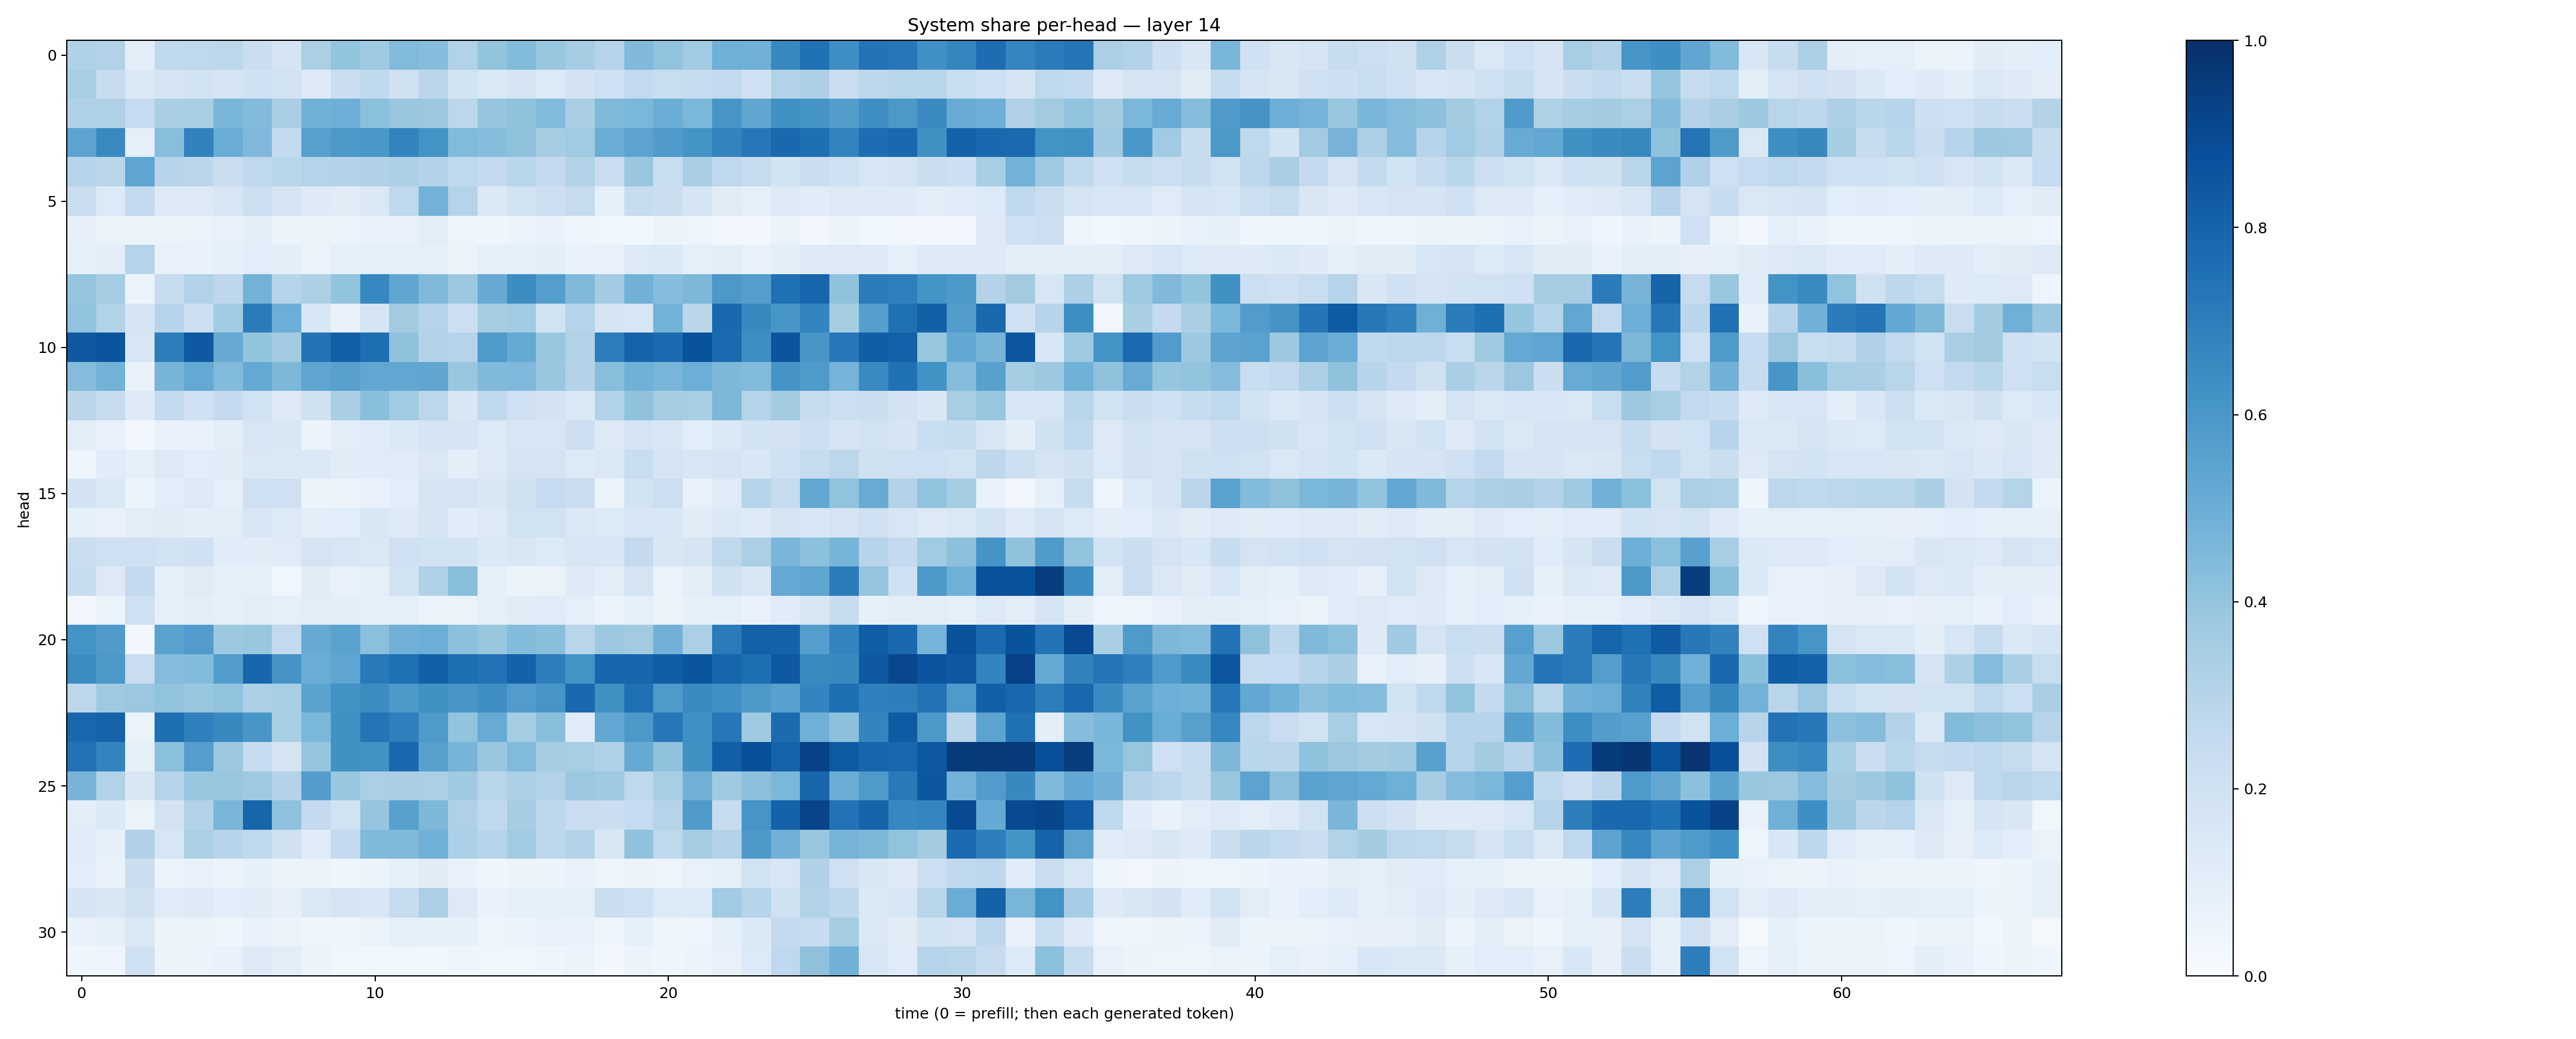

The table this chart was drawn from, first rows:
0.3198593, 0.31308237, 0.104329, 0.2631527, 0.26808646, 0.28009513, 0.22062898, 0.16996989, 0.33335897, 0.40103617, 0.3674802, 0.44345224, 0.43148342, 0.3143758, 0.40198818, 0.44121242, 0.38637874, 0.3482694, 0.29799888, 0.44750428, 0.40554532, 0.36600456, 0.49217543, 0.48200503
0.3436, 0.2417, 0.1427, 0.1644, 0.1881, 0.1766, 0.2024, 0.1891, 0.1319, 0.2256, 0.2655, 0.1981, 0.2825, 0.189, 0.1437, 0.1673, 0.1334, 0.1798, 0.2082, 0.2597, 0.2323, 0.2408, 0.259, 0.2023
0.3202, 0.3217, 0.2487, 0.3372, 0.3416, 0.4614, 0.4405, 0.338, 0.4877, 0.495, 0.4198, 0.3843, 0.3802, 0.2774, 0.3969, 0.4087, 0.4436, 0.3374, 0.4468, 0.4584, 0.5007, 0.4604, 0.6082, 0.5339
0.5464, 0.6528, 0.08765, 0.4266, 0.6822, 0.5074, 0.4512, 0.2563, 0.5615, 0.5949, 0.5996, 0.679, 0.6199, 0.4449, 0.4328, 0.4127, 0.3504, 0.3654, 0.5026, 0.5435, 0.5797, 0.6133, 0.6787, 0.7246
0.2938, 0.2857, 0.5381, 0.2954, 0.2842, 0.2255, 0.273, 0.2876, 0.3018, 0.3051, 0.3186, 0.328, 0.3084, 0.2679, 0.2505, 0.2868, 0.2506, 0.3146, 0.2303, 0.3834, 0.2305, 0.3393, 0.2665, 0.2457
0.2193, 0.1345, 0.2564, 0.1266, 0.1308, 0.1594, 0.2172, 0.1706, 0.1214, 0.1121, 0.1432, 0.2671, 0.48, 0.3037, 0.1399, 0.1884, 0.2116, 0.246, 0.09164, 0.2407, 0.2227, 0.1667, 0.1132, 0.09062
0.07908, 0.0659, 0.05258, 0.06511, 0.06496, 0.07701, 0.09798, 0.06038, 0.06608, 0.05376, 0.0673, 0.07074, 0.1045, 0.0472, 0.04682, 0.05284, 0.0697, 0.04291, 0.03683, 0.03802, 0.05158, 0.04977, 0.02926, 0.02387
0.09347, 0.09748, 0.2977, 0.07772, 0.0698, 0.08295, 0.1079, 0.09754, 0.06266, 0.09134, 0.09118, 0.08667, 0.09139, 0.05729, 0.08346, 0.09355, 0.09826, 0.06844, 0.074, 0.1362, 0.137, 0.09215, 0.1007, 0.07196
0.3978, 0.3534, 0.0523, 0.2387, 0.3159, 0.2742, 0.4791, 0.299, 0.328, 0.4019, 0.6669, 0.533, 0.4482, 0.3786, 0.515, 0.6425, 0.5688, 0.4489, 0.3557, 0.4829, 0.4323, 0.4537, 0.594, 0.5683
0.4038, 0.3145, 0.1688, 0.2934, 0.2126, 0.364, 0.7091, 0.4983, 0.1627, 0.07524, 0.1695, 0.3606, 0.304, 0.2164, 0.3479, 0.3646, 0.1915, 0.3035, 0.1715, 0.157, 0.4773, 0.282, 0.7806, 0.6576
0.843, 0.8573, 0.1591, 0.6994, 0.841, 0.5125, 0.4017, 0.3624, 0.7398, 0.8172, 0.7557, 0.4068, 0.3078, 0.3031, 0.5884, 0.5168, 0.3864, 0.3096, 0.7025, 0.8019, 0.7712, 0.8654, 0.7765, 0.6398
0.4355, 0.478, 0.06877, 0.4697, 0.5223, 0.4432, 0.5205, 0.4562, 0.539, 0.5575, 0.5296, 0.5286, 0.5332, 0.3866, 0.4484, 0.4519, 0.3869, 0.306, 0.4265, 0.4852, 0.4665, 0.4971, 0.4539, 0.4388
0.2825, 0.2461, 0.1242, 0.2559, 0.2006, 0.2513, 0.1877, 0.1233, 0.1961, 0.3384, 0.4223, 0.3641, 0.2787, 0.1518, 0.2704, 0.2052, 0.1825, 0.1446, 0.3099, 0.409, 0.3499, 0.3459, 0.4536, 0.3036
0.1055, 0.07784, 0.02533, 0.07412, 0.06655, 0.09803, 0.1563, 0.15, 0.05534, 0.09699, 0.1193, 0.1369, 0.1704, 0.1642, 0.1332, 0.1611, 0.1617, 0.2138, 0.1304, 0.1724, 0.1635, 0.1073, 0.1448, 0.1853
0.04907, 0.1151, 0.08533, 0.1321, 0.1075, 0.1112, 0.1477, 0.1406, 0.1383, 0.111, 0.1149, 0.12, 0.1459, 0.09814, 0.1302, 0.1736, 0.1744, 0.1359, 0.1411, 0.2335, 0.1732, 0.1619, 0.1727, 0.1527
0.1802, 0.1389, 0.05109, 0.1081, 0.1272, 0.08726, 0.2066, 0.1995, 0.06097, 0.0554, 0.07407, 0.1058, 0.169, 0.1785, 0.1491, 0.1967, 0.2494, 0.2266, 0.0617, 0.1848, 0.217, 0.07544, 0.1172, 0.2962
0.08214, 0.07545, 0.1051, 0.1114, 0.09654, 0.1017, 0.1548, 0.1336, 0.09851, 0.1072, 0.1508, 0.1265, 0.1655, 0.1145, 0.1303, 0.1881, 0.1888, 0.1475, 0.1344, 0.164, 0.1524, 0.1122, 0.1443, 0.1227
0.224, 0.2103, 0.2086, 0.1877, 0.2008, 0.1139, 0.1112, 0.1183, 0.1758, 0.1563, 0.1471, 0.2062, 0.1952, 0.1838, 0.1401, 0.1513, 0.1365, 0.1636, 0.1539, 0.2509, 0.152, 0.1658, 0.2707, 0.333
0.2376, 0.1297, 0.2581, 0.09046, 0.1129, 0.08842, 0.08684, 0.03595, 0.1102, 0.07568, 0.09076, 0.1856, 0.3171, 0.4292, 0.08704, 0.05361, 0.0658, 0.123, 0.1053, 0.1779, 0.06273, 0.09719, 0.1974, 0.1515
0.0319, 0.06174, 0.2096, 0.0904, 0.09608, 0.08568, 0.1043, 0.09205, 0.1043, 0.1001, 0.08381, 0.08717, 0.05752, 0.05758, 0.09317, 0.1101, 0.1187, 0.08713, 0.0619, 0.0872, 0.05664, 0.08337, 0.08763, 0.06881
0.6209, 0.5805, 0.02769, 0.5499, 0.5747, 0.3769, 0.3865, 0.2606, 0.5139, 0.5476, 0.419, 0.481, 0.4975, 0.4144, 0.3894, 0.4382, 0.422, 0.2917, 0.3757, 0.3632, 0.4821, 0.3329, 0.7076, 0.8108
0.6478, 0.5957, 0.2301, 0.437, 0.4378, 0.5768, 0.7892, 0.6119, 0.5041, 0.5365, 0.7153, 0.7538, 0.8143, 0.759, 0.7445, 0.8068, 0.6965, 0.6199, 0.7916, 0.7923, 0.8222, 0.8629, 0.7947, 0.7575
0.2808, 0.3713, 0.3806, 0.4042, 0.3914, 0.4056, 0.33, 0.3423, 0.5505, 0.6241, 0.6408, 0.5913, 0.6255, 0.604, 0.6386, 0.5768, 0.6086, 0.78, 0.6259, 0.7502, 0.5868, 0.6491, 0.6312, 0.5907
0.789, 0.8024, 0.06311, 0.7545, 0.6903, 0.6563, 0.6018, 0.3426, 0.4592, 0.6258, 0.7345, 0.6915, 0.5875, 0.4008, 0.5088, 0.354, 0.4256, 0.1184, 0.5251, 0.5972, 0.7232, 0.6289, 0.7227, 0.3694
0.7424, 0.6738, 0.0826, 0.4201, 0.5682, 0.3777, 0.2474, 0.1748, 0.3972, 0.6258, 0.6216, 0.7851, 0.5587, 0.4701, 0.3841, 0.4414, 0.3505, 0.3424, 0.3168, 0.5128, 0.4096, 0.6285, 0.8194, 0.88
0.4696, 0.3096, 0.1505, 0.2977, 0.3859, 0.39, 0.3735, 0.3072, 0.571, 0.3846, 0.3332, 0.338, 0.3356, 0.3675, 0.2928, 0.3277, 0.3136, 0.3784, 0.3699, 0.2701, 0.3432, 0.4838, 0.3703, 0.4145
0.1024, 0.1402, 0.06349, 0.1808, 0.3141, 0.4641, 0.7932, 0.4132, 0.2511, 0.1876, 0.395, 0.5597, 0.4539, 0.3212, 0.2687, 0.3482, 0.2745, 0.2283, 0.2246, 0.2477, 0.2976, 0.5794, 0.2352, 0.6066
0.1196, 0.08465, 0.3174, 0.1586, 0.3348, 0.2942, 0.27, 0.1981, 0.1207, 0.2532, 0.4461, 0.4472, 0.4921, 0.3318, 0.3005, 0.3653, 0.2804, 0.3069, 0.152, 0.4089, 0.27, 0.3488, 0.3108, 0.5914
0.1056, 0.07002, 0.2254, 0.05944, 0.07383, 0.05289, 0.08501, 0.06036, 0.05731, 0.0458, 0.059, 0.08273, 0.1095, 0.06752, 0.04407, 0.05569, 0.05903, 0.07747, 0.04836, 0.05783, 0.04965, 0.07082, 0.09283, 0.1931
0.1706, 0.149, 0.1974, 0.1177, 0.1232, 0.1058, 0.1122, 0.08082, 0.143, 0.1728, 0.154, 0.2417, 0.3345, 0.1301, 0.06975, 0.0831, 0.08599, 0.09123, 0.2199, 0.2033, 0.1367, 0.1353, 0.3656, 0.2992
0.06704, 0.08576, 0.1445, 0.05698, 0.06193, 0.04301, 0.07275, 0.06162, 0.04679, 0.0404, 0.06394, 0.08765, 0.08461, 0.08372, 0.04997, 0.06087, 0.07412, 0.06748, 0.04485, 0.08491, 0.04981, 0.03953, 0.08914, 0.1398
0.04677, 0.04336, 0.2046, 0.05244, 0.06029, 0.06831, 0.1279, 0.102, 0.05962, 0.03712, 0.03544, 0.03841, 0.03847, 0.04372, 0.0372, 0.03755, 0.04655, 0.06058, 0.02661, 0.0616, 0.04065, 0.05351, 0.07434, 0.1331
